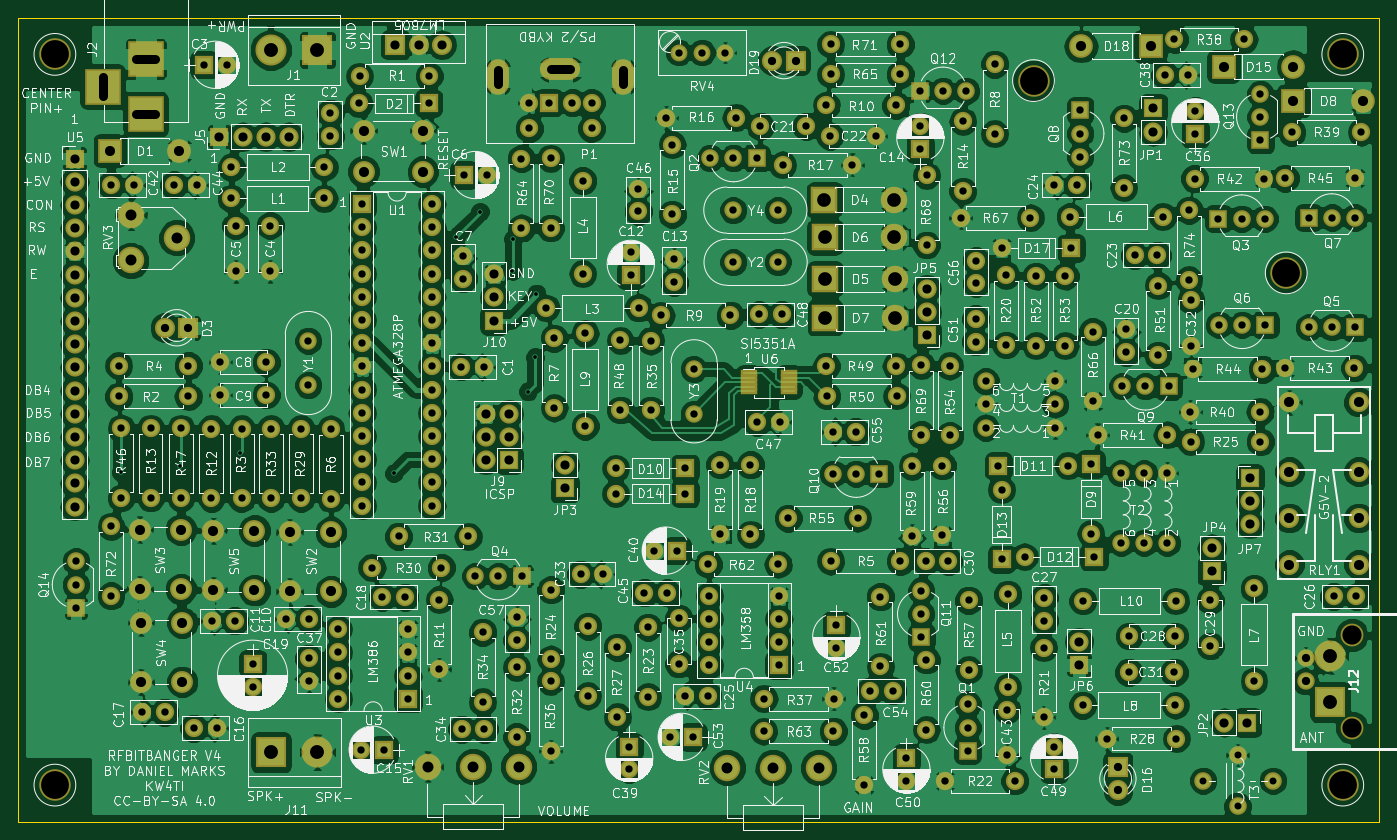
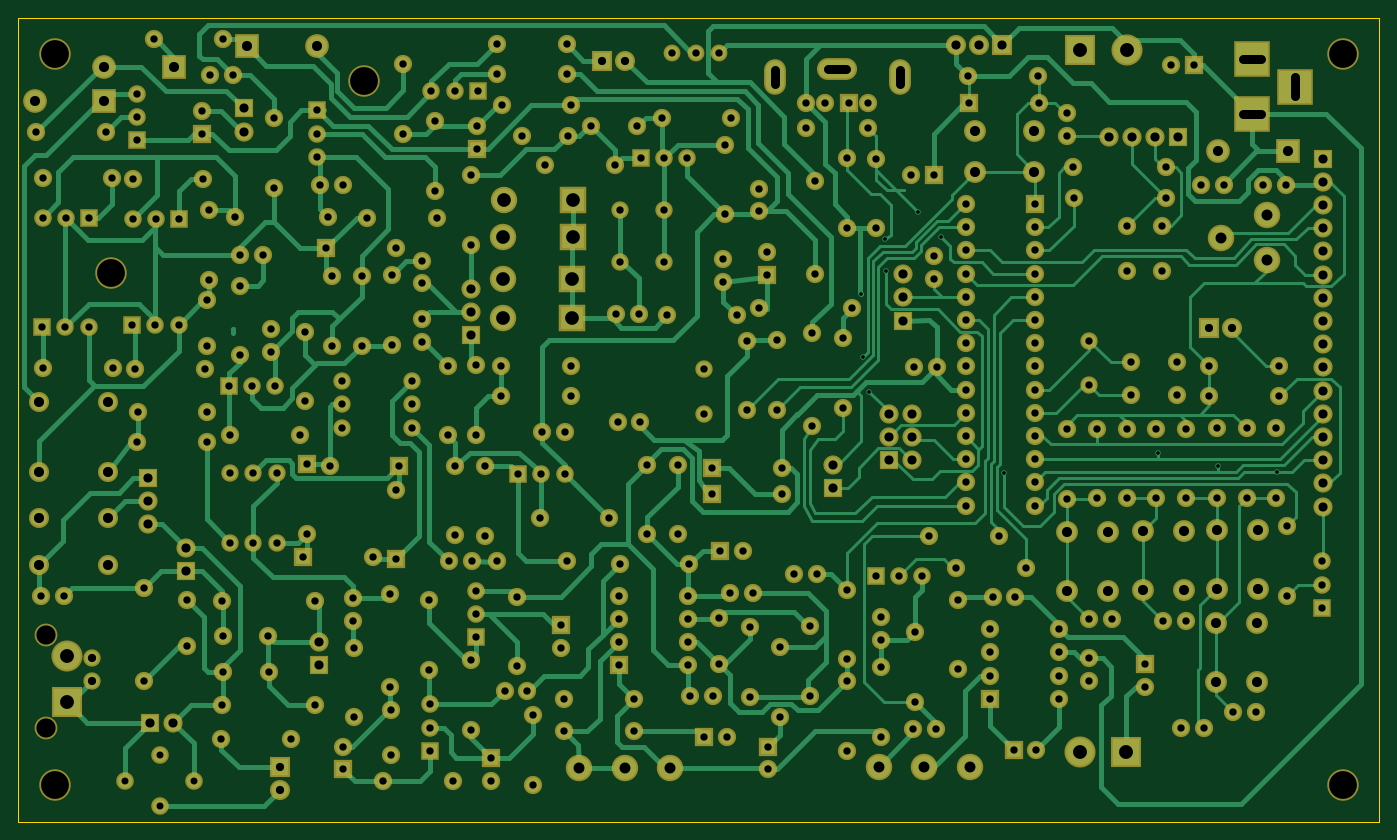
Circuit board: 9 layer files. Board 149.0 x 88.0 mm.
- bottom_copper: RFBitBanger-B.Cu.gbr (75286 bytes)
- bottom_mask: RFBitBanger-B.Mask.gbr (16194 bytes)
- bottom_silk: RFBitBanger-B.SilkS.gbr (265 bytes)
- outline: RFBitBanger-Edge.Cuts.gbr (489 bytes)
- top_copper: RFBitBanger-F.Cu.gbr (493201 bytes)
- top_mask: RFBitBanger-F.Mask.gbr (16477 bytes)
- top_silk: RFBitBanger-F.SilkS.gbr (380397 bytes)
- drill: RFBitBanger-NPTH.drl (296 bytes)
- drill: RFBitBanger.drl (9442 bytes)

=== bottom_copper: RFBitBanger-B.Cu.gbr (75286 bytes, source omitted) ===
=== bottom_mask: RFBitBanger-B.Mask.gbr (16194 bytes, source omitted) ===
=== bottom_silk: RFBitBanger-B.SilkS.gbr ===
G04 #@! TF.FileFunction,Legend,Bot*
%FSLAX46Y46*%
G04 Gerber Fmt 4.6, Leading zero omitted, Abs format (unit mm)*
G04 Created by KiCad (PCBNEW 4.0.7) date 12/25/21 23:08:01*
%MOMM*%
%LPD*%
G01*
G04 APERTURE LIST*
%ADD10C,0.100000*%
G04 APERTURE END LIST*
D10*
M02*

=== outline: RFBitBanger-Edge.Cuts.gbr ===
G04 #@! TF.FileFunction,Profile,NP*
%FSLAX46Y46*%
G04 Gerber Fmt 4.6, Leading zero omitted, Abs format (unit mm)*
G04 Created by KiCad (PCBNEW 4.0.7) date 12/25/21 23:08:01*
%MOMM*%
%LPD*%
G01*
G04 APERTURE LIST*
%ADD10C,0.100000*%
%ADD11C,0.150000*%
G04 APERTURE END LIST*
D10*
D11*
X41025000Y-144775000D02*
X41025000Y-56775000D01*
X190025000Y-144775000D02*
X41025000Y-144775000D01*
X190025000Y-56775000D02*
X190025000Y-144775000D01*
X41025000Y-56775000D02*
X190025000Y-56775000D01*
M02*

=== top_copper: RFBitBanger-F.Cu.gbr (493201 bytes, source omitted) ===
=== top_mask: RFBitBanger-F.Mask.gbr (16477 bytes, source omitted) ===
=== top_silk: RFBitBanger-F.SilkS.gbr (380397 bytes, source omitted) ===
=== drill: RFBitBanger-NPTH.drl ===
M48
;DRILL file {KiCad 4.0.7} date 12/25/21 23:08:03
;FORMAT={-:-/ absolute / metric / decimal}
FMAT,2
METRIC,TZ
T1C2.100
T2C3.048
%
G90
G05
M71
T1
X187.025Y-124.345
X187.025Y-134.505
T2
X45.025Y-60.775
X45.025Y-140.775
X152.165Y-63.645
X179.835Y-84.695
X186.025Y-60.775
X186.025Y-140.775
T0
M30

=== drill: RFBitBanger.drl (9442 bytes, source omitted) ===
